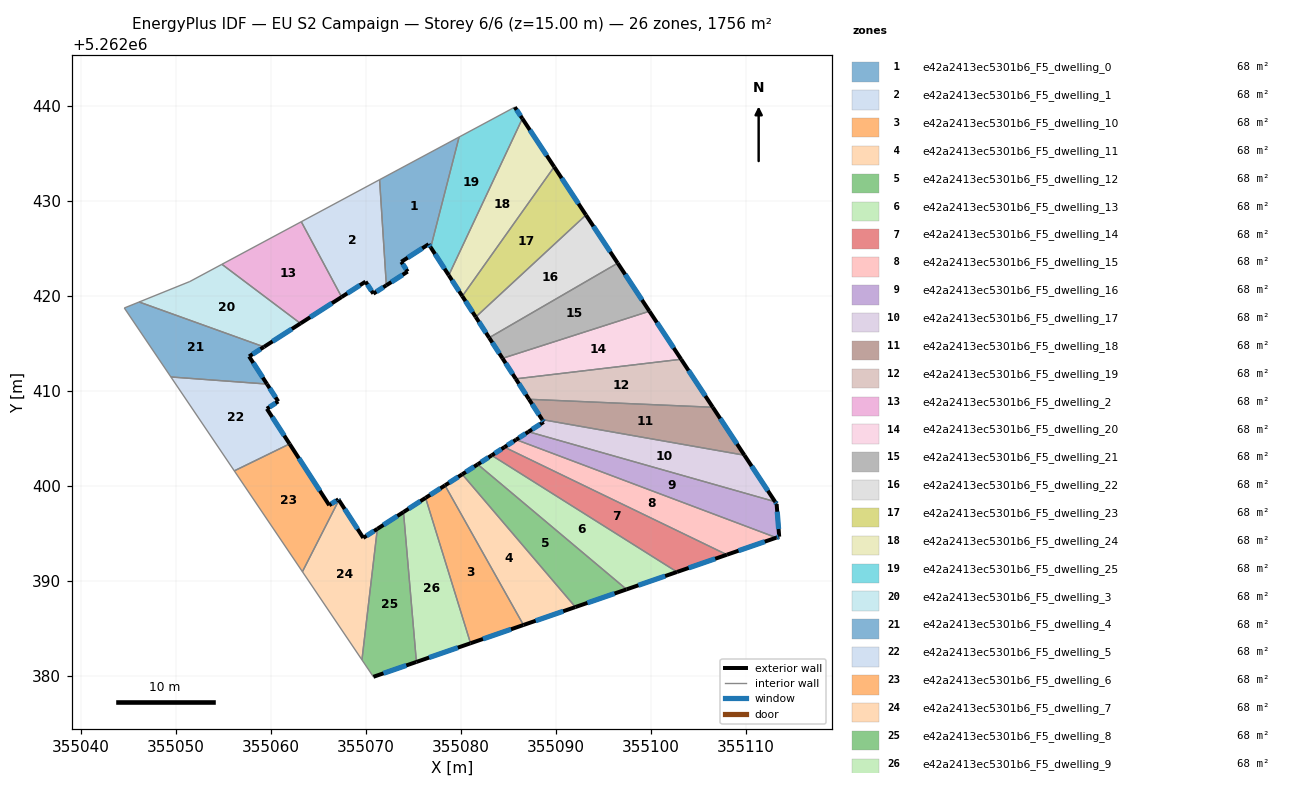
=== STOREY PLAN SPEC (per zone: floor XY polygon, exterior-wall plan segments, windows/doors) ===
zone 1: e42a2413ec5301b6_F5_dwelling_0  (67.5 m²)
  floor: (355079.80, 5262436.72) (355076.82, 5262425.11) (355076.60, 5262425.45) (355073.72, 5262423.59) (355074.39, 5262422.57) (355072.15, 5262421.12) (355071.44, 5262432.23)
  exterior wall: (355076.60, 5262425.45) – (355076.82, 5262425.11)  [0.4 m]
    window: (355076.65, 5262425.37) – (355076.77, 5262425.19)  [0.3 m²]
  exterior wall: (355073.72, 5262423.59) – (355076.60, 5262425.45)  [3.4 m]
    window: (355074.40, 5262424.03) – (355075.93, 5262425.01)  [2.9 m²]
  exterior wall: (355074.39, 5262422.57) – (355073.72, 5262423.59)  [1.2 m]
    window: (355074.23, 5262422.81) – (355073.88, 5262423.35)  [1.0 m²]
  exterior wall: (355072.15, 5262421.12) – (355074.39, 5262422.57)  [2.7 m]
    window: (355072.68, 5262421.46) – (355073.86, 5262422.23)  [2.2 m²]
  interior walls: 3
zone 2: e42a2413ec5301b6_F5_dwelling_1  (67.6 m²)
  floor: (355071.44, 5262432.23) (355072.15, 5262421.12) (355070.78, 5262420.24) (355069.96, 5262421.51) (355067.45, 5262419.89) (355063.20, 5262427.81)
  exterior wall: (355070.78, 5262420.24) – (355072.15, 5262421.12)  [1.6 m]
    window: (355071.10, 5262420.45) – (355071.83, 5262420.92)  [1.4 m²]
  exterior wall: (355069.96, 5262421.51) – (355070.78, 5262420.24)  [1.5 m]
    window: (355070.16, 5262421.21) – (355070.59, 5262420.54)  [1.3 m²]
  exterior wall: (355067.45, 5262419.89) – (355069.96, 5262421.51)  [3.0 m]
    window: (355068.04, 5262420.27) – (355069.37, 5262421.13)  [2.5 m²]
  interior walls: 3
zone 3: e42a2413ec5301b6_F5_dwelling_10  (67.6 m²)
  floor: (355078.32, 5262400.07) (355086.58, 5262385.38) (355081.01, 5262383.46) (355076.28, 5262398.76)
  exterior wall: (355078.32, 5262400.07) – (355076.28, 5262398.76)  [2.4 m]
    window: (355077.84, 5262399.76) – (355076.76, 5262399.07)  [2.0 m²]
  exterior wall: (355081.01, 5262383.46) – (355086.58, 5262385.38)  [5.9 m]
    window: (355082.31, 5262383.91) – (355085.27, 5262384.93)  [5.0 m²]
  interior walls: 2
zone 4: e42a2413ec5301b6_F5_dwelling_11  (67.6 m²)
  floor: (355080.14, 5262401.24) (355092.04, 5262387.27) (355086.58, 5262385.38) (355078.32, 5262400.07)
  exterior wall: (355080.14, 5262401.24) – (355078.32, 5262400.07)  [2.2 m]
    window: (355079.71, 5262400.96) – (355078.75, 5262400.35)  [1.8 m²]
  exterior wall: (355086.58, 5262385.38) – (355092.04, 5262387.27)  [5.8 m]
    window: (355087.86, 5262385.83) – (355090.76, 5262386.83)  [4.9 m²]
  interior walls: 2
zone 5: e42a2413ec5301b6_F5_dwelling_12  (67.5 m²)
  floor: (355097.42, 5262389.13) (355092.04, 5262387.27) (355080.14, 5262401.24) (355081.76, 5262402.29)
  exterior wall: (355081.76, 5262402.29) – (355080.14, 5262401.24)  [1.9 m]
    window: (355081.38, 5262402.04) – (355080.52, 5262401.48)  [1.6 m²]
  exterior wall: (355092.04, 5262387.27) – (355097.42, 5262389.13)  [5.7 m]
    window: (355093.30, 5262387.71) – (355096.16, 5262388.69)  [4.8 m²]
  interior walls: 2
zone 6: e42a2413ec5301b6_F5_dwelling_13  (67.5 m²)
  floor: (355102.73, 5262390.96) (355097.42, 5262389.13) (355081.76, 5262402.29) (355083.24, 5262403.23)
  exterior wall: (355083.24, 5262403.23) – (355081.76, 5262402.29)  [1.8 m]
    window: (355082.89, 5262403.01) – (355082.11, 5262402.51)  [1.5 m²]
  exterior wall: (355097.42, 5262389.13) – (355102.73, 5262390.96)  [5.6 m]
    window: (355098.67, 5262389.56) – (355101.48, 5262390.53)  [4.7 m²]
  interior walls: 2
zone 7: e42a2413ec5301b6_F5_dwelling_14  (67.6 m²)
  floor: (355107.98, 5262392.78) (355102.73, 5262390.96) (355083.24, 5262403.23) (355084.58, 5262404.09)
  exterior wall: (355084.58, 5262404.09) – (355083.24, 5262403.23)  [1.6 m]
    window: (355084.26, 5262403.89) – (355083.55, 5262403.44)  [1.3 m²]
  exterior wall: (355102.73, 5262390.96) – (355107.98, 5262392.78)  [5.6 m]
    window: (355103.96, 5262391.39) – (355106.75, 5262392.35)  [4.7 m²]
  interior walls: 2
zone 8: e42a2413ec5301b6_F5_dwelling_15  (67.5 m²)
  floor: (355113.18, 5262394.57) (355107.98, 5262392.78) (355084.58, 5262404.09) (355085.81, 5262404.88)
  exterior wall: (355085.81, 5262404.88) – (355084.58, 5262404.09)  [1.5 m]
    window: (355085.52, 5262404.70) – (355084.87, 5262404.28)  [1.2 m²]
  exterior wall: (355107.98, 5262392.78) – (355113.18, 5262394.57)  [5.5 m]
    window: (355109.20, 5262393.20) – (355111.96, 5262394.15)  [4.6 m²]
  interior walls: 2
zone 9: e42a2413ec5301b6_F5_dwelling_16  (67.5 m²)
  floor: (355113.05, 5262398.36) (355113.21, 5262398.11) (355113.48, 5262394.68) (355113.18, 5262394.57) (355085.81, 5262404.88) (355087.10, 5262405.72)
  exterior wall: (355113.18, 5262394.57) – (355113.48, 5262394.68)  [0.3 m]
    window: (355113.25, 5262394.60) – (355113.41, 5262394.65)  [0.3 m²]
  exterior wall: (355087.10, 5262405.72) – (355085.81, 5262404.88)  [1.5 m]
    window: (355086.80, 5262405.52) – (355086.11, 5262405.08)  [1.3 m²]
  exterior wall: (355113.21, 5262398.11) – (355113.05, 5262398.36)  [0.3 m]
    window: (355113.17, 5262398.17) – (355113.09, 5262398.30)  [0.3 m²]
  exterior wall: (355113.48, 5262394.68) – (355113.21, 5262398.11)  [3.4 m]
    window: (355113.42, 5262395.48) – (355113.28, 5262397.30)  [2.9 m²]
  interior walls: 2
zone 10: e42a2413ec5301b6_F5_dwelling_17  (67.6 m²)
  floor: (355109.82, 5262403.25) (355113.05, 5262398.36) (355087.10, 5262405.72) (355088.70, 5262406.74) (355088.54, 5262406.99)
  exterior wall: (355088.70, 5262406.74) – (355087.10, 5262405.72)  [1.9 m]
    window: (355088.33, 5262406.50) – (355087.48, 5262405.96)  [1.6 m²]
  exterior wall: (355088.54, 5262406.99) – (355088.70, 5262406.74)  [0.3 m]
    window: (355088.58, 5262406.94) – (355088.66, 5262406.80)  [0.3 m²]
  exterior wall: (355113.05, 5262398.36) – (355109.82, 5262403.25)  [5.9 m]
    window: (355112.29, 5262399.51) – (355110.58, 5262402.10)  [4.9 m²]
  interior walls: 2
zone 11: e42a2413ec5301b6_F5_dwelling_18  (67.5 m²)
  floor: (355106.49, 5262408.29) (355109.82, 5262403.25) (355088.54, 5262406.99) (355087.16, 5262409.13)
  exterior wall: (355087.16, 5262409.13) – (355088.54, 5262406.99)  [2.5 m]
    window: (355087.48, 5262408.63) – (355088.21, 5262407.50)  [2.1 m²]
  exterior wall: (355109.82, 5262403.25) – (355106.49, 5262408.29)  [6.0 m]
    window: (355109.04, 5262404.43) – (355107.28, 5262407.11)  [5.1 m²]
  interior walls: 2
zone 12: e42a2413ec5301b6_F5_dwelling_19  (67.6 m²)
  floor: (355103.16, 5262413.34) (355106.49, 5262408.29) (355087.16, 5262409.13) (355085.77, 5262411.28)
  exterior wall: (355085.77, 5262411.28) – (355087.16, 5262409.13)  [2.6 m]
    window: (355086.09, 5262410.78) – (355086.83, 5262409.64)  [2.2 m²]
  exterior wall: (355106.49, 5262408.29) – (355103.16, 5262413.34)  [6.1 m]
    window: (355105.71, 5262409.48) – (355103.95, 5262412.16)  [5.1 m²]
  interior walls: 2
zone 13: e42a2413ec5301b6_F5_dwelling_2  (67.5 m²)
  floor: (355063.20, 5262427.81) (355067.45, 5262419.89) (355063.11, 5262417.11) (355054.85, 5262423.33)
  exterior wall: (355063.11, 5262417.11) – (355067.45, 5262419.89)  [5.1 m]
    window: (355064.13, 5262417.76) – (355066.43, 5262419.24)  [4.3 m²]
  interior walls: 3
zone 14: e42a2413ec5301b6_F5_dwelling_20  (67.5 m²)
  floor: (355099.83, 5262418.40) (355103.16, 5262413.34) (355085.77, 5262411.28) (355084.37, 5262413.44)
  exterior wall: (355084.37, 5262413.44) – (355085.77, 5262411.28)  [2.6 m]
    window: (355084.70, 5262412.93) – (355085.44, 5262411.79)  [2.2 m²]
  exterior wall: (355103.16, 5262413.34) – (355099.83, 5262418.40)  [6.1 m]
    window: (355102.38, 5262414.53) – (355100.61, 5262417.21)  [5.1 m²]
  interior walls: 2
zone 15: e42a2413ec5301b6_F5_dwelling_21  (67.5 m²)
  floor: (355096.49, 5262423.46) (355099.83, 5262418.40) (355084.37, 5262413.44) (355082.97, 5262415.61)
  exterior wall: (355082.97, 5262415.61) – (355084.37, 5262413.44)  [2.6 m]
    window: (355083.30, 5262415.10) – (355084.04, 5262413.95)  [2.2 m²]
  exterior wall: (355099.83, 5262418.40) – (355096.49, 5262423.46)  [6.1 m]
    window: (355099.04, 5262419.58) – (355097.27, 5262422.27)  [5.1 m²]
  interior walls: 2
zone 16: e42a2413ec5301b6_F5_dwelling_22  (67.5 m²)
  floor: (355093.15, 5262428.52) (355096.49, 5262423.46) (355082.97, 5262415.61) (355081.56, 5262417.79)
  exterior wall: (355081.56, 5262417.79) – (355082.97, 5262415.61)  [2.6 m]
    window: (355081.89, 5262417.28) – (355082.64, 5262416.12)  [2.2 m²]
  exterior wall: (355096.49, 5262423.46) – (355093.15, 5262428.52)  [6.1 m]
    window: (355095.71, 5262424.64) – (355093.93, 5262427.33)  [5.1 m²]
  interior walls: 2
zone 17: e42a2413ec5301b6_F5_dwelling_23  (67.5 m²)
  floor: (355089.81, 5262433.59) (355093.15, 5262428.52) (355081.56, 5262417.79) (355080.14, 5262419.98)
  exterior wall: (355080.14, 5262419.98) – (355081.56, 5262417.79)  [2.6 m]
    window: (355080.47, 5262419.46) – (355081.22, 5262418.30)  [2.2 m²]
  exterior wall: (355093.15, 5262428.52) – (355089.81, 5262433.59)  [6.1 m]
    window: (355092.36, 5262429.71) – (355090.59, 5262432.40)  [5.1 m²]
  interior walls: 2
zone 18: e42a2413ec5301b6_F5_dwelling_24  (67.6 m²)
  floor: (355086.46, 5262438.66) (355089.81, 5262433.59) (355080.14, 5262419.98) (355078.72, 5262422.18)
  exterior wall: (355078.72, 5262422.18) – (355080.14, 5262419.98)  [2.6 m]
    window: (355079.05, 5262421.66) – (355079.81, 5262420.49)  [2.2 m²]
  exterior wall: (355089.81, 5262433.59) – (355086.46, 5262438.66)  [6.1 m]
    window: (355089.02, 5262434.78) – (355087.25, 5262437.47)  [5.1 m²]
  interior walls: 2
zone 19: e42a2413ec5301b6_F5_dwelling_25  (67.5 m²)
  floor: (355085.66, 5262439.87) (355086.46, 5262438.66) (355078.72, 5262422.18) (355076.82, 5262425.11) (355079.80, 5262436.72)
  exterior wall: (355076.82, 5262425.11) – (355078.72, 5262422.18)  [3.5 m]
    window: (355077.27, 5262424.42) – (355078.27, 5262422.87)  [2.9 m²]
  exterior wall: (355086.46, 5262438.66) – (355085.66, 5262439.87)  [1.4 m]
    window: (355086.27, 5262438.94) – (355085.85, 5262439.58)  [1.2 m²]
  interior walls: 3
zone 20: e42a2413ec5301b6_F5_dwelling_3  (67.5 m²)
  floor: (355063.11, 5262417.11) (355059.28, 5262414.64) (355046.14, 5262419.37) (355051.48, 5262421.52) (355054.85, 5262423.33)
  exterior wall: (355059.28, 5262414.64) – (355063.11, 5262417.11)  [4.6 m]
    window: (355060.18, 5262415.22) – (355062.21, 5262416.53)  [3.8 m²]
  interior walls: 4
zone 21: e42a2413ec5301b6_F5_dwelling_4  (67.5 m²)
  floor: (355059.28, 5262414.64) (355057.71, 5262413.64) (355059.59, 5262410.73) (355049.48, 5262411.48) (355044.58, 5262418.74) (355046.14, 5262419.37)
  exterior wall: (355057.71, 5262413.64) – (355059.28, 5262414.64)  [1.9 m]
    window: (355058.08, 5262413.87) – (355058.91, 5262414.41)  [1.6 m²]
  exterior wall: (355059.59, 5262410.73) – (355057.71, 5262413.64)  [3.5 m]
    window: (355059.15, 5262411.42) – (355058.15, 5262412.96)  [2.9 m²]
  interior walls: 4
zone 22: e42a2413ec5301b6_F5_dwelling_5  (67.5 m²)
  floor: (355059.59, 5262410.73) (355060.77, 5262408.90) (355059.58, 5262408.13) (355061.97, 5262404.44) (355056.15, 5262401.60) (355049.48, 5262411.48)
  exterior wall: (355060.77, 5262408.90) – (355059.59, 5262410.73)  [2.2 m]
    window: (355060.50, 5262409.33) – (355059.87, 5262410.30)  [1.8 m²]
  exterior wall: (355059.58, 5262408.13) – (355060.77, 5262408.90)  [1.4 m]
    window: (355059.86, 5262408.31) – (355060.49, 5262408.72)  [1.2 m²]
  exterior wall: (355061.97, 5262404.44) – (355059.58, 5262408.13)  [4.4 m]
    window: (355061.41, 5262405.30) – (355060.14, 5262407.26)  [3.7 m²]
  interior walls: 3
zone 23: e42a2413ec5301b6_F5_dwelling_6  (67.6 m²)
  floor: (355061.97, 5262404.44) (355066.14, 5262397.99) (355067.10, 5262398.61) (355067.16, 5262398.52) (355063.32, 5262390.99) (355056.15, 5262401.60)
  exterior wall: (355066.14, 5262397.99) – (355061.97, 5262404.44)  [7.7 m]
    window: (355065.16, 5262399.50) – (355062.95, 5262402.92)  [6.5 m²]
  exterior wall: (355067.10, 5262398.61) – (355066.14, 5262397.99)  [1.1 m]
    window: (355066.88, 5262398.46) – (355066.37, 5262398.13)  [1.0 m²]
  exterior wall: (355067.16, 5262398.52) – (355067.10, 5262398.61)  [0.1 m]
    window: (355067.15, 5262398.54) – (355067.12, 5262398.59)  [0.1 m²]
  interior walls: 3
zone 24: e42a2413ec5301b6_F5_dwelling_7  (67.5 m²)
  floor: (355071.20, 5262395.50) (355069.58, 5262381.72) (355063.32, 5262390.99) (355067.16, 5262398.52) (355069.72, 5262394.55)
  exterior wall: (355069.72, 5262394.55) – (355067.16, 5262398.52)  [4.7 m]
    window: (355069.12, 5262395.48) – (355067.76, 5262397.59)  [4.0 m²]
  exterior wall: (355071.20, 5262395.50) – (355069.72, 5262394.55)  [1.8 m]
    window: (355070.86, 5262395.28) – (355070.07, 5262394.77)  [1.5 m²]
  interior walls: 3
zone 25: e42a2413ec5301b6_F5_dwelling_8  (67.5 m²)
  floor: (355073.95, 5262397.27) (355075.31, 5262381.50) (355070.79, 5262379.93) (355069.58, 5262381.72) (355071.20, 5262395.50)
  exterior wall: (355073.95, 5262397.27) – (355071.20, 5262395.50)  [3.3 m]
    window: (355073.31, 5262396.85) – (355071.85, 5262395.91)  [2.8 m²]
  exterior wall: (355070.79, 5262379.93) – (355075.31, 5262381.50)  [4.8 m]
    window: (355071.85, 5262380.30) – (355074.25, 5262381.13)  [4.0 m²]
  interior walls: 3
zone 26: e42a2413ec5301b6_F5_dwelling_9  (67.5 m²)
  floor: (355076.28, 5262398.76) (355081.01, 5262383.46) (355075.31, 5262381.50) (355073.95, 5262397.27)
  exterior wall: (355076.28, 5262398.76) – (355073.95, 5262397.27)  [2.8 m]
    window: (355075.73, 5262398.41) – (355074.50, 5262397.62)  [2.3 m²]
  exterior wall: (355075.31, 5262381.50) – (355081.01, 5262383.46)  [6.0 m]
    window: (355076.65, 5262381.96) – (355079.67, 5262383.00)  [5.1 m²]
  interior walls: 2

=== DERIVED (storey summary) ===
Building: EU S2 Campaign
Storey: 6 of 6  (floor level z = 15.00 m)
Storey gross floor area: 1756.2 m²
Zones on this storey: 26
  - e42a2413ec5301b6_F5_dwelling_0: floor 67.5 m²; exterior wall 7.7 m (23.2 m²); 4 window(s) 6.5 m²; WWR 28.1%
  - e42a2413ec5301b6_F5_dwelling_1: floor 67.6 m²; exterior wall 6.1 m (18.4 m²); 3 window(s) 5.2 m²; WWR 28.1%
  - e42a2413ec5301b6_F5_dwelling_10: floor 67.6 m²; exterior wall 8.3 m (25.0 m²); 2 window(s) 7.0 m²; WWR 28.1%
  - e42a2413ec5301b6_F5_dwelling_11: floor 67.6 m²; exterior wall 7.9 m (23.8 m²); 2 window(s) 6.7 m²; WWR 28.1%
  - e42a2413ec5301b6_F5_dwelling_12: floor 67.5 m²; exterior wall 7.6 m (22.9 m²); 2 window(s) 6.4 m²; WWR 28.1%
  - e42a2413ec5301b6_F5_dwelling_13: floor 67.5 m²; exterior wall 7.4 m (22.1 m²); 2 window(s) 6.2 m²; WWR 28.1%
  - e42a2413ec5301b6_F5_dwelling_14: floor 67.6 m²; exterior wall 7.1 m (21.4 m²); 2 window(s) 6.0 m²; WWR 28.1%
  - e42a2413ec5301b6_F5_dwelling_15: floor 67.5 m²; exterior wall 7.0 m (20.9 m²); 2 window(s) 5.9 m²; WWR 28.1%
  - e42a2413ec5301b6_F5_dwelling_16: floor 67.5 m²; exterior wall 5.6 m (16.8 m²); 4 window(s) 4.7 m²; WWR 28.1%
  - e42a2413ec5301b6_F5_dwelling_17: floor 67.6 m²; exterior wall 8.1 m (24.2 m²); 3 window(s) 6.8 m²; WWR 28.1%
  - e42a2413ec5301b6_F5_dwelling_18: floor 67.5 m²; exterior wall 8.6 m (25.8 m²); 2 window(s) 7.2 m²; WWR 28.1%
  - e42a2413ec5301b6_F5_dwelling_19: floor 67.6 m²; exterior wall 8.6 m (25.8 m²); 2 window(s) 7.3 m²; WWR 28.1%
  - e42a2413ec5301b6_F5_dwelling_2: floor 67.5 m²; exterior wall 5.1 m (15.4 m²); 1 window(s) 4.3 m²; WWR 28.1%
  - e42a2413ec5301b6_F5_dwelling_20: floor 67.5 m²; exterior wall 8.6 m (25.9 m²); 2 window(s) 7.3 m²; WWR 28.1%
  - e42a2413ec5301b6_F5_dwelling_21: floor 67.5 m²; exterior wall 8.6 m (25.9 m²); 2 window(s) 7.3 m²; WWR 28.1%
  - e42a2413ec5301b6_F5_dwelling_22: floor 67.5 m²; exterior wall 8.7 m (26.0 m²); 2 window(s) 7.3 m²; WWR 28.1%
  - e42a2413ec5301b6_F5_dwelling_23: floor 67.5 m²; exterior wall 8.7 m (26.0 m²); 2 window(s) 7.3 m²; WWR 28.1%
  - e42a2413ec5301b6_F5_dwelling_24: floor 67.6 m²; exterior wall 8.7 m (26.1 m²); 2 window(s) 7.3 m²; WWR 28.1%
  - e42a2413ec5301b6_F5_dwelling_25: floor 67.5 m²; exterior wall 4.9 m (14.8 m²); 2 window(s) 4.2 m²; WWR 28.1%
  - e42a2413ec5301b6_F5_dwelling_3: floor 67.5 m²; exterior wall 4.6 m (13.7 m²); 1 window(s) 3.8 m²; WWR 28.1%
  - e42a2413ec5301b6_F5_dwelling_4: floor 67.5 m²; exterior wall 5.3 m (16.0 m²); 2 window(s) 4.5 m²; WWR 28.1%
  - e42a2413ec5301b6_F5_dwelling_5: floor 67.5 m²; exterior wall 8.0 m (24.0 m²); 3 window(s) 6.8 m²; WWR 28.1%
  - e42a2413ec5301b6_F5_dwelling_6: floor 67.6 m²; exterior wall 8.9 m (26.8 m²); 3 window(s) 7.5 m²; WWR 28.1%
  - e42a2413ec5301b6_F5_dwelling_7: floor 67.5 m²; exterior wall 6.5 m (19.5 m²); 2 window(s) 5.5 m²; WWR 28.1%
  - e42a2413ec5301b6_F5_dwelling_8: floor 67.5 m²; exterior wall 8.1 m (24.2 m²); 2 window(s) 6.8 m²; WWR 28.1%
  - e42a2413ec5301b6_F5_dwelling_9: floor 67.5 m²; exterior wall 8.8 m (26.4 m²); 2 window(s) 7.4 m²; WWR 28.1%
Zone adjacency (shared interzone walls):
  - e42a2413ec5301b6_F5_dwelling_0 ↔ e42a2413ec5301b6_F5_dwelling_1
  - e42a2413ec5301b6_F5_dwelling_0 ↔ e42a2413ec5301b6_F5_dwelling_25
  - e42a2413ec5301b6_F5_dwelling_1 ↔ e42a2413ec5301b6_F5_dwelling_2
  - e42a2413ec5301b6_F5_dwelling_10 ↔ e42a2413ec5301b6_F5_dwelling_11
  - e42a2413ec5301b6_F5_dwelling_10 ↔ e42a2413ec5301b6_F5_dwelling_9
  - e42a2413ec5301b6_F5_dwelling_11 ↔ e42a2413ec5301b6_F5_dwelling_12
  - e42a2413ec5301b6_F5_dwelling_12 ↔ e42a2413ec5301b6_F5_dwelling_13
  - e42a2413ec5301b6_F5_dwelling_13 ↔ e42a2413ec5301b6_F5_dwelling_14
  - e42a2413ec5301b6_F5_dwelling_14 ↔ e42a2413ec5301b6_F5_dwelling_15
  - e42a2413ec5301b6_F5_dwelling_15 ↔ e42a2413ec5301b6_F5_dwelling_16
  - e42a2413ec5301b6_F5_dwelling_16 ↔ e42a2413ec5301b6_F5_dwelling_17
  - e42a2413ec5301b6_F5_dwelling_17 ↔ e42a2413ec5301b6_F5_dwelling_18
  - e42a2413ec5301b6_F5_dwelling_18 ↔ e42a2413ec5301b6_F5_dwelling_19
  - e42a2413ec5301b6_F5_dwelling_19 ↔ e42a2413ec5301b6_F5_dwelling_20
  - e42a2413ec5301b6_F5_dwelling_2 ↔ e42a2413ec5301b6_F5_dwelling_3
  - e42a2413ec5301b6_F5_dwelling_20 ↔ e42a2413ec5301b6_F5_dwelling_21
  - e42a2413ec5301b6_F5_dwelling_21 ↔ e42a2413ec5301b6_F5_dwelling_22
  - e42a2413ec5301b6_F5_dwelling_22 ↔ e42a2413ec5301b6_F5_dwelling_23
  - e42a2413ec5301b6_F5_dwelling_23 ↔ e42a2413ec5301b6_F5_dwelling_24
  - e42a2413ec5301b6_F5_dwelling_24 ↔ e42a2413ec5301b6_F5_dwelling_25
  - e42a2413ec5301b6_F5_dwelling_3 ↔ e42a2413ec5301b6_F5_dwelling_4
  - e42a2413ec5301b6_F5_dwelling_4 ↔ e42a2413ec5301b6_F5_dwelling_5
  - e42a2413ec5301b6_F5_dwelling_5 ↔ e42a2413ec5301b6_F5_dwelling_6
  - e42a2413ec5301b6_F5_dwelling_6 ↔ e42a2413ec5301b6_F5_dwelling_7
  - e42a2413ec5301b6_F5_dwelling_7 ↔ e42a2413ec5301b6_F5_dwelling_8
  - e42a2413ec5301b6_F5_dwelling_8 ↔ e42a2413ec5301b6_F5_dwelling_9